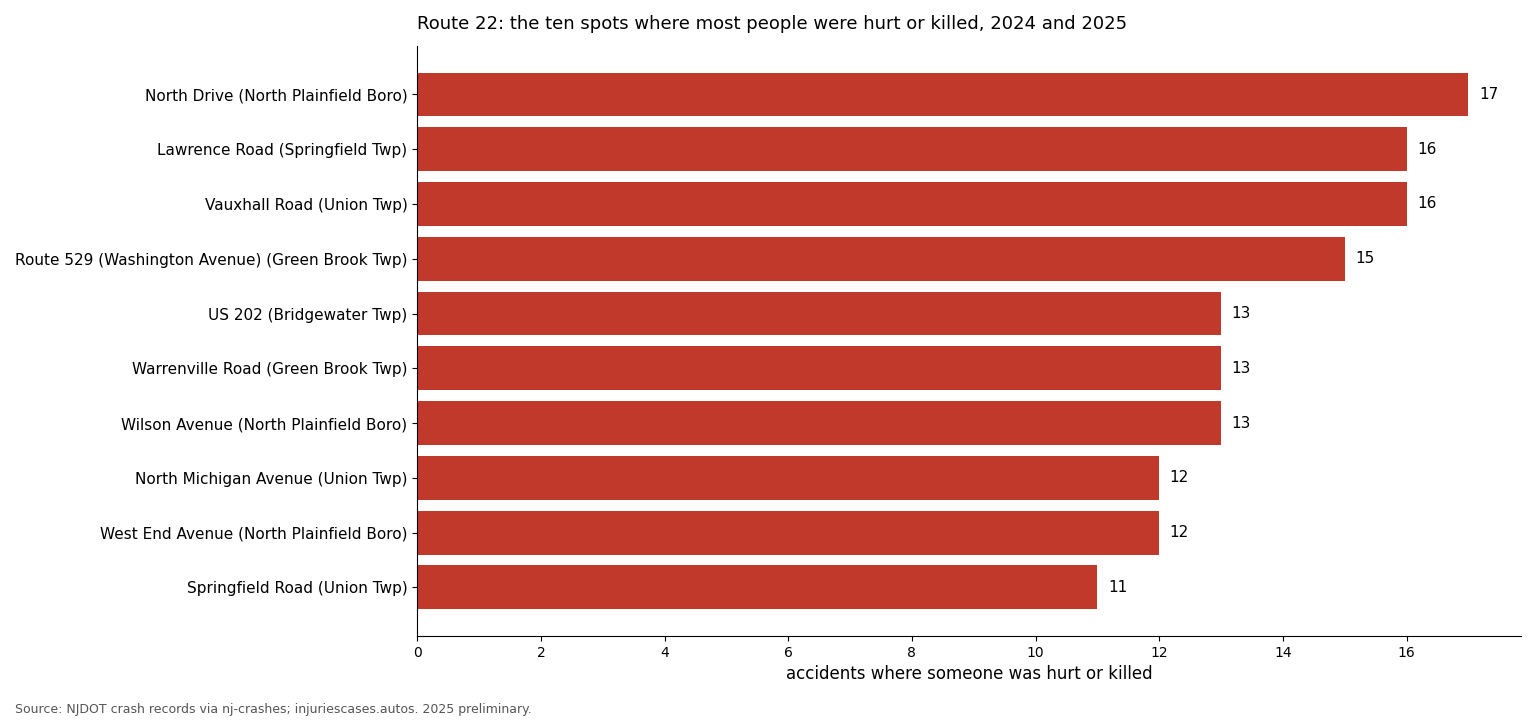

Data behind this chart, as committed beside it:
cross_street, municipality, county, ki, total, killed, lat, lon
NORTH DRIVE, North Plainfield Boro, Somerset, 17, 35, 0, 40.63, -74.43
LAWRENCE ROAD, Springfield Twp, Union, 16, 65, 0, 40.69, -74.32
VAUXHALL ROAD (UNION COUNTY 630), Union Twp, Union, 16, 64, 1, 40.7, -74.25
RT 529 (WASHINGTON AVENUE), Green Brook Twp, Somerset, 15, 49, 0, 40.6, -74.48
US 202, Bridgewater Twp, Somerset, 13, 67, 0, 40.58, -74.62
WARRENVILLE ROAD (SOMERSET COUNTY 651), Green Brook Twp, Somerset, 13, 44, 0, 40.6, -74.49
WILSON AVENUE, North Plainfield Boro, Somerset, 13, 36, 0, 40.62, -74.44
NORTH MICHIGAN AVENUE (UNION COUNTY 617), Union Twp, Union, 12, 48, 0, 40.69, -74.29
WEST END AVENUE (SOMERSET COUNTY 649), North Plainfield Boro, Somerset, 12, 29, 0, 40.62, -74.45
SPRINGFIELD ROAD, Union Twp, Union, 11, 50, 0, 40.69, -74.3
